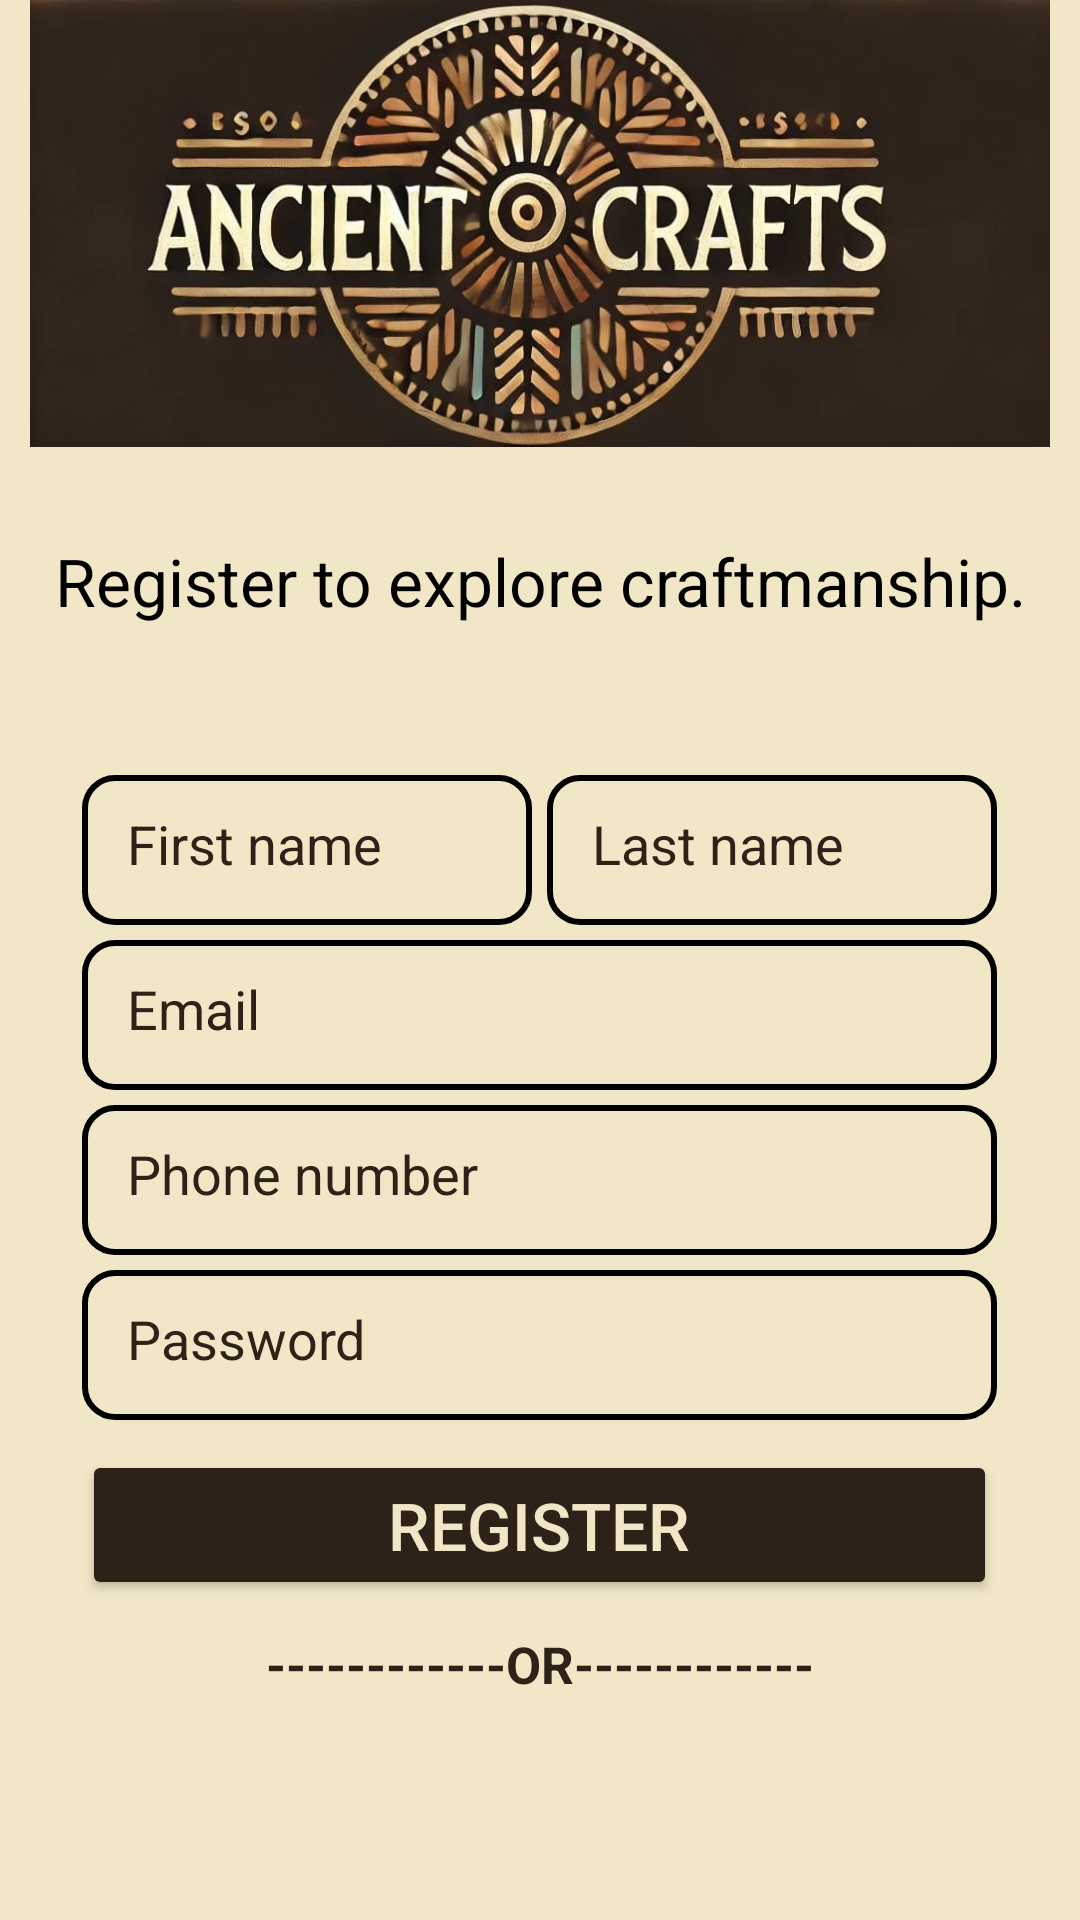

The Android layout XML behind this screen, and the referenced resources:
<!-- AndroidManifest.xml: application theme Theme.AncientCrafts -->
<!-- res/layout/activity_register.xml -->
<?xml version="1.0" encoding="utf-8"?>
<androidx.constraintlayout.widget.ConstraintLayout
    xmlns:android="http://schemas.android.com/apk/res/android"
    xmlns:app="http://schemas.android.com/apk/res-auto"
    xmlns:tools="http://schemas.android.com/tools"
    android:id="@+id/main"
    android:layout_width="match_parent"
    android:layout_height="match_parent"
    android:background="@color/lightbrown"
    tools:context=".RegisterActivity">

    <LinearLayout
        android:id="@+id/linear"
        android:layout_width="match_parent"
        android:layout_height="wrap_content"
        android:gravity="center"
        android:orientation="vertical"
        app:layout_constraintBottom_toBottomOf="parent"
        app:layout_constraintEnd_toEndOf="parent"
        app:layout_constraintStart_toStartOf="parent"
        app:layout_constraintTop_toTopOf="parent">

        <LinearLayout
            android:id="@+id/profileRLOut"
            android:layout_width="match_parent"
            android:layout_height="wrap_content"
            android:orientation="vertical"
            android:gravity="center">

            <ImageView
                android:id="@+id/logo"
                android:layout_width="match_parent"
                android:layout_height="150dp"
                android:layout_marginHorizontal="10dp"
                android:background="@drawable/logo"/>

            <TextView
                android:paddingTop="30dp"
                android:id="@+id/textView"
                android:layout_width="wrap_content"
                android:layout_height="wrap_content"
                android:text="Register to explore craftmanship."
                android:textAlignment="center"
                android:textColor="@color/black"
                android:textSize="22dp" />

            <LinearLayout
                android:layout_width="match_parent"
                android:layout_height="wrap_content"
                android:orientation="horizontal"
                android:gravity="center"
                android:paddingTop="50dp">

                <EditText
                    android:layout_width="150dp"
                    android:layout_height="50dp"
                    android:id="@+id/etFirstName"
                    android:background="@drawable/custom_edittext"
                    android:drawablePadding="8dp"
                    android:hint="First name"
                    android:textColorHint="@color/darkbrown"
                    android:padding="15dp"
                    android:textColor="@color/black"
                    android:textColorHighlight="@color/cardview_dark_background" />

                <EditText
                    android:layout_marginLeft="5dp"
                    android:layout_width="150dp"
                    android:layout_height="50dp"
                    android:id="@+id/etLastName"
                    android:background="@drawable/custom_edittext"
                    android:drawablePadding="8dp"
                    android:hint="Last name"
                    android:textColorHint="@color/darkbrown"
                    android:padding="15dp"
                    android:textColor="@color/black"
                    android:textColorHighlight="@color/cardview_dark_background"/>
            </LinearLayout>

            <EditText
                android:id="@+id/etEmail"
                android:layout_width="305dp"
                android:layout_height="50dp"
                android:background="@drawable/custom_edittext"
                android:drawablePadding="8dp"
                android:ems="10"
                android:hint="Email"
                android:textColorHint="@color/darkbrown"
                android:inputType="textEmailAddress"
                android:layout_marginTop="5dp"
                android:padding="15dp"
                android:textColor="@color/black"
                android:textColorHighlight="@color/cardview_dark_background" />

            <EditText
                android:id="@+id/etPhone"
                android:layout_width="305dp"
                android:layout_height="50dp"
                android:ems="10"
                android:inputType="phone"
                android:background="@drawable/custom_edittext"
                android:drawablePadding="8dp"
                android:hint="Phone number"
                android:textColorHint="@color/darkbrown"
                android:padding="15dp"
                android:textColor="@color/black"
                android:textColorHighlight="@color/cardview_dark_background"
                android:layout_marginTop="5dp" />

                <EditText
                    android:layout_width="305dp"
                    android:layout_height="50dp"
                    android:id="@+id/etPassword"
                    android:background="@drawable/custom_edittext"
                    android:drawablePadding="8dp"
                    android:hint="Password"
                    android:inputType="textPassword"
                    android:textColorHint="@color/darkbrown"
                    android:padding="15dp"
                    android:textColor="@color/black"
                    android:textColorHighlight="@color/cardview_dark_background"
                    android:layout_marginTop="5dp"/>


            <Button
                android:id="@+id/btnRegister"
                android:layout_width="305dp"
                android:layout_height="50dp"
                android:layout_marginTop="10dp"
                android:backgroundTint="@color/darkbrown"
                android:text="Register"
                android:textColor="@color/lightbrown"
                android:textSize="22sp"
                app:cornerRadius="8dp" />

            <TextView
                android:layout_width="wrap_content"
                android:layout_height="wrap_content"
                android:layout_marginTop="10dp"
                android:text="------------OR------------"
                android:textStyle="bold"
                android:textSize="17sp"
                android:textColor="@color/darkbrown"/>

            <LinearLayout
                android:paddingTop="15dp"
                android:layout_width="match_parent"
                android:layout_height="wrap_content"
                android:orientation="horizontal"
                android:gravity="center">

                <ImageView
                    android:id="@+id/fb_Btn"
                    android:layout_width="30dp"
                    android:layout_height="30dp"
                    android:background="@drawable/fblogo" />

                <ImageView
                    android:id="@+id/google_Btn"
                    android:layout_width="30dp"
                    android:layout_height="30dp"
                    android:layout_marginLeft="50dp"
                    android:background="@drawable/googlelogo" />

            </LinearLayout>

            <TextView
                android:id="@+id/tvLoginLink"
                android:layout_width="wrap_content"
                android:layout_height="wrap_content"
                android:layout_marginTop="30dp"
                android:text="Already have an account? Login here"
                android:textColor="#0000FF"
                android:textSize="17dp"/>

            <RelativeLayout
                android:layout_width="match_parent"
                android:layout_height="match_parent">

                <TextView
                    android:layout_width="wrap_content"
                    android:layout_height="wrap_content"
                    android:layout_marginTop="40dp"
                    android:layout_marginBottom="15dp"
                    android:textAlignment="center"
                    android:text="By registering, you agree with our
                Terms of Service and Privacy Policy"
                    android:textColor="@color/black"
                    android:textSize="17dp" />

            </RelativeLayout>

        </LinearLayout>

    </LinearLayout>

</androidx.constraintlayout.widget.ConstraintLayout>
<!-- resources referenced by this layout -->
<resources>
  <color name="black">#FF000000</color>
  <color name="darkbrown">#2d2118</color>
  <color name="lightbrown">#F1E7C6</color>
  <!-- drawable custom_edittext (drawable) -->
  <?xml version="1.0" encoding="utf-8"?>
  <shape xmlns:android="http://schemas.android.com/apk/res/android"
      android:shape="rectangle">
  
      <stroke
          android:width="2dp"
          android:color="@color/black"/>
      <corners
          android:radius="10dp"/>
  </shape>
  <!-- drawable logo: png bitmap (drawable, 574743 bytes) -->
  <style name="Theme.AncientCrafts" parent="Base.Theme.AncientCrafts" />
  <style name="Base.Theme.AncientCrafts" parent="Theme.Material3.DayNight.NoActionBar">
          
          
      </style>
</resources>
